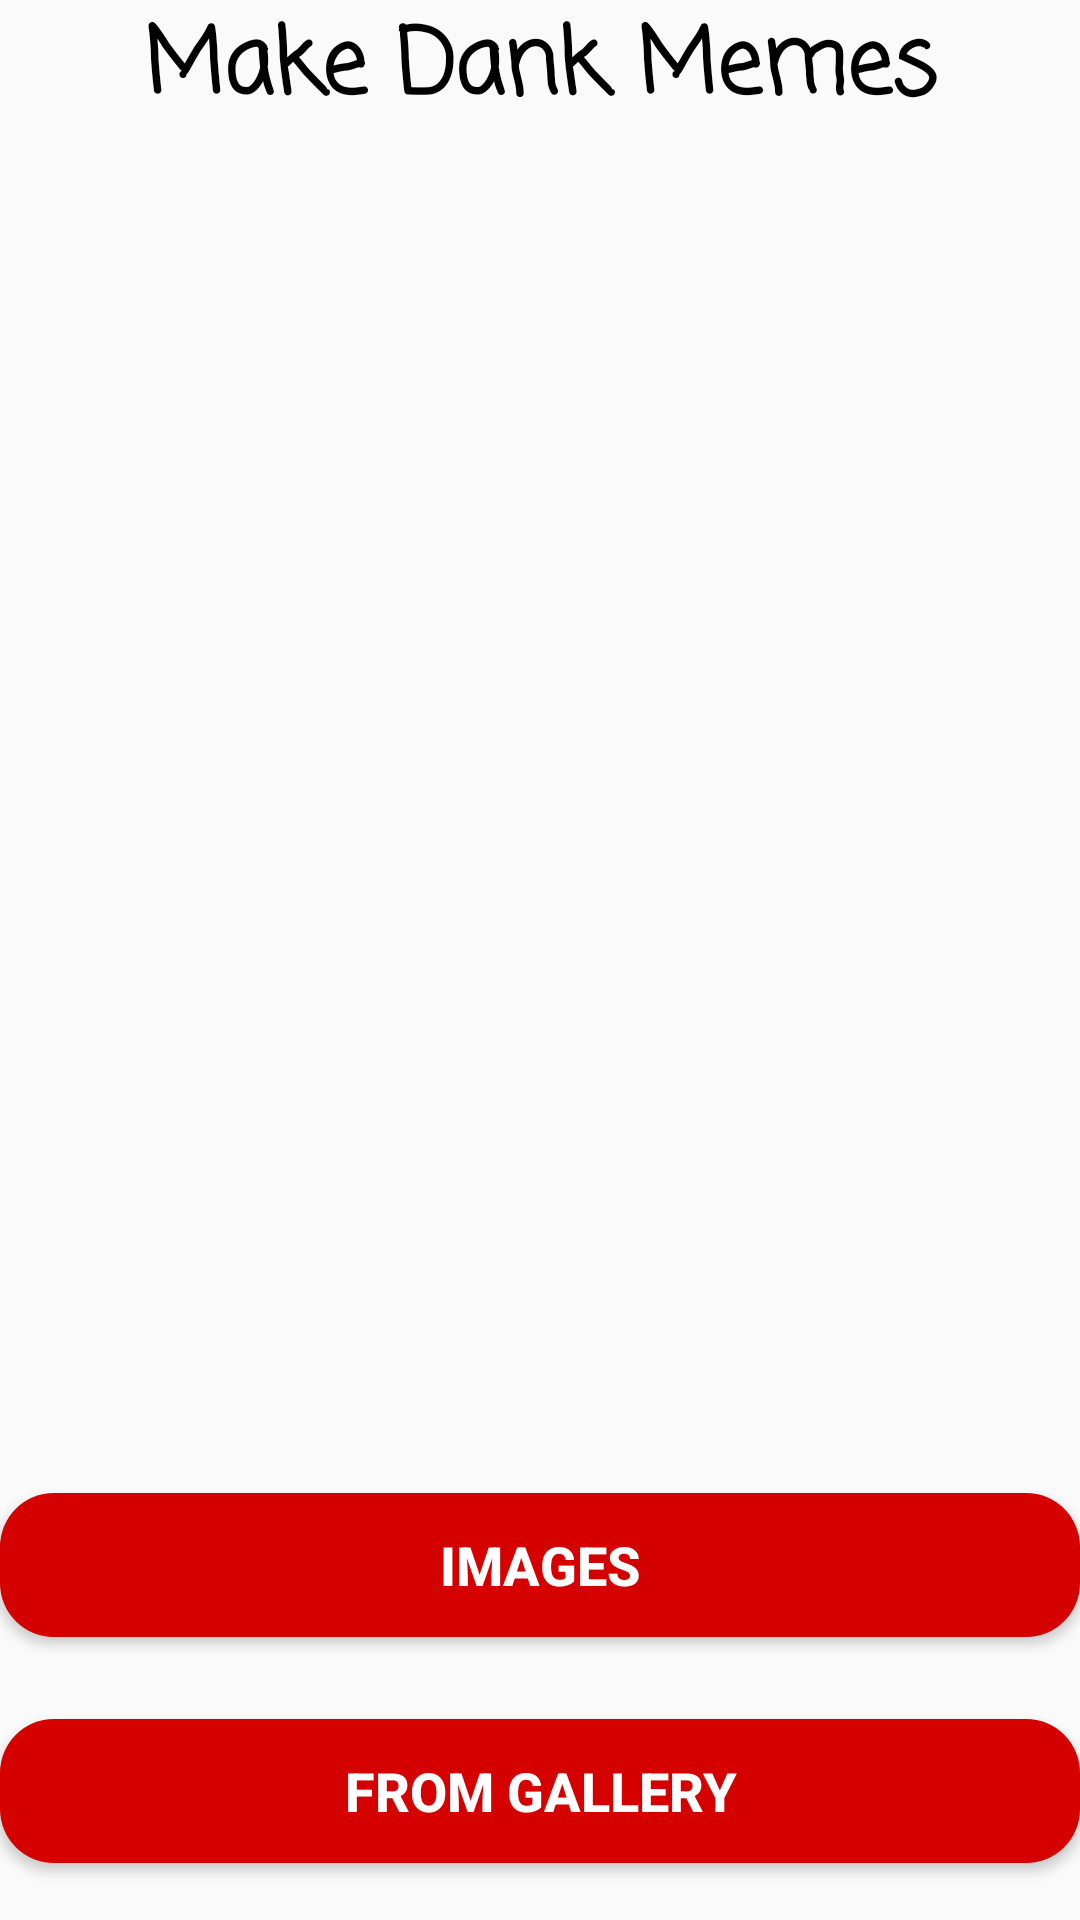

Reconstruct the res/layout file that produces this screen, plus the resources it refers to.
<!-- AndroidManifest.xml: application theme AppTheme -->
<!-- res/layout/activity_selection_screen.xml -->
<?xml version="1.0" encoding="utf-8"?>
<android.support.constraint.ConstraintLayout xmlns:android="http://schemas.android.com/apk/res/android"
    xmlns:app="http://schemas.android.com/apk/res-auto"
    xmlns:tools="http://schemas.android.com/tools"
    android:layout_width="match_parent"
    android:layout_height="match_parent"
    android:background="@drawable/background"
    android:scaleType="centerCrop"
    android:id="@+id/mainLayout"
    tools:context="com.theman.ruben.dankmeme.activities.SelectionScreen">

    <TextView
        android:id="@+id/homeWelcome"
        android:layout_width="0dp"
        android:layout_height="wrap_content"
        android:fontFamily="casual"
        android:gravity="center"
        android:text="@string/make_dank_memes"
        android:textColor="#000"
        android:textSize="30sp"
        android:textStyle="bold"
        app:layout_constraintHorizontal_bias="0.0"
        app:layout_constraintLeft_toLeftOf="parent"
        app:layout_constraintRight_toRightOf="parent"
        app:layout_constraintTop_toTopOf="parent"
        tools:ignore="UnusedAttribute" />

    <Button
        android:id="@+id/appImagesButton"
        android:layout_width="0dp"
        android:layout_height="wrap_content"
        android:layout_margin="@dimen/fab_margin"
        android:layout_marginTop="8dp"
        android:background="@drawable/custom_button"
        android:elevation="15dp"
        android:gravity="center"
        android:onClick="chooseImage"
        android:text="@string/images"
        android:textColor="#fff"
        android:textSize="18sp"
        android:textStyle="bold"
        app:layout_constraintBottom_toBottomOf="parent"
        app:layout_constraintHorizontal_bias="1.0"
        app:layout_constraintLeft_toLeftOf="parent"
        app:layout_constraintRight_toRightOf="parent"
        app:layout_constraintTop_toBottomOf="@+id/homeWelcome"
        app:layout_constraintVertical_bias="0.825"
        tools:ignore="UnusedAttribute" />

    <Button
        android:id="@+id/galleryImagesButton"
        android:layout_width="0dp"
        android:layout_height="wrap_content"
        android:layout_margin="@dimen/fab_margin"
        android:layout_marginTop="8dp"
        android:background="@drawable/custom_button"
        android:elevation="15dp"
        android:gravity="center"
        android:onClick="chooseGallery"
        android:text="@string/from_gallery"
        android:textColor="#fff"
        android:textSize="18sp"
        android:textStyle="bold"
        app:layout_constraintBottom_toBottomOf="parent"
        app:layout_constraintLeft_toLeftOf="parent"
        app:layout_constraintRight_toRightOf="parent"
        app:layout_constraintTop_toBottomOf="@+id/appImagesButton"
        tools:ignore="UnusedAttribute" />

    <Button
        android:id="@+id/tryAgainButton"
        android:layout_width="0dp"
        android:layout_height="wrap_content"
        android:layout_margin="@dimen/fab_margin"
        android:layout_marginBottom="8dp"
        android:layout_marginEnd="8dp"
        android:layout_marginLeft="8dp"
        android:layout_marginRight="8dp"
        android:layout_marginStart="8dp"
        android:layout_marginTop="376dp"
        android:background="@drawable/custom_button"
        android:elevation="15dp"
        android:gravity="center"
        android:onClick="tryAgain"
        android:text="Try Again"
        android:textColor="#fff"
        android:textSize="18sp"
        android:textStyle="bold"
        android:visibility="gone"
        app:layout_constraintBottom_toBottomOf="parent"
        app:layout_constraintEnd_toEndOf="parent"
        app:layout_constraintHorizontal_bias="0.0"
        app:layout_constraintStart_toStartOf="parent"
        app:layout_constraintTop_toBottomOf="@+id/homeWelcome"
        app:layout_constraintVertical_bias="0.7"
        tools:ignore="UnusedAttribute" />

</android.support.constraint.ConstraintLayout>
<!-- resources referenced by this layout -->
<resources>
  <!-- drawable custom_button (drawable) -->
  <?xml version="1.0" encoding="utf-8"?>
  <shape xmlns:android="http://schemas.android.com/apk/res/android"
      android:shape="rectangle">
      <solid android:color="#D50000" />
      <corners android:bottomRightRadius="18dp"
          android:bottomLeftRadius="18dp"
          android:topRightRadius="18dp"
          android:topLeftRadius="18dp"/>
  </shape>
  <string name="from_gallery">From Gallery</string>
  <string name="images">Images</string>
  <string name="make_dank_memes">Make Dank Memes</string>
  <style name="AppTheme" parent="Theme.AppCompat.Light.DarkActionBar">
          
          <item name="colorPrimary">@color/colorPrimary</item>
          <item name="colorPrimaryDark">@color/colorPrimaryDark</item>
          <item name="colorAccent">@color/colorAccent</item>
      </style>
  <!-- not gathered from this repository: default colours our renderer supplied (Android Studio template values) -->
  <color name="colorPrimary">#FF6200EE</color>
  <color name="colorPrimaryDark">#FF3700B3</color>
  <color name="colorAccent">#FF03DAC5</color>
</resources>
